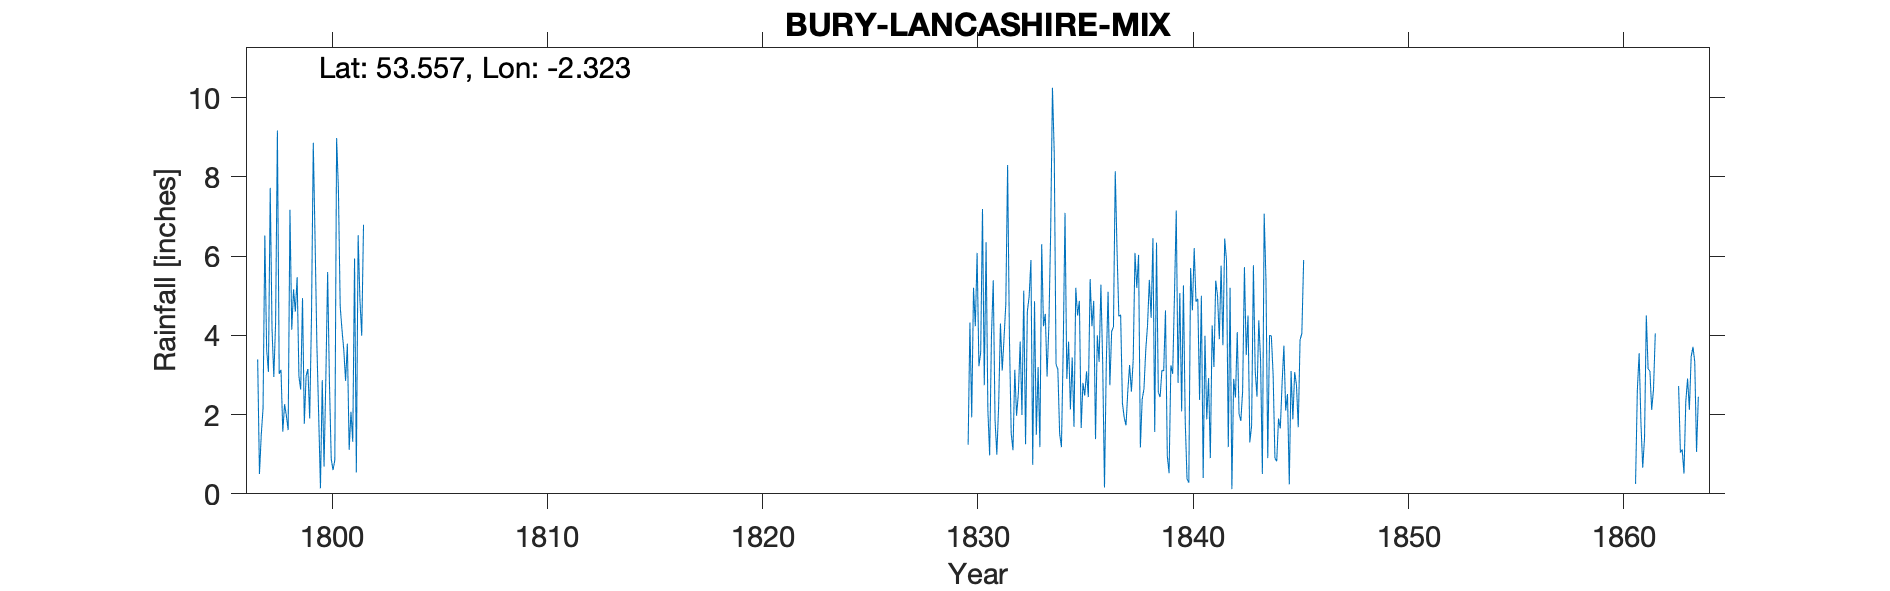

Data behind this chart, as committed beside it:
BURY, LANCASHIRE, , , , , , , , , , , , , , , , , , , , , , , 
Grid ref, SD787067, Long, -2.323, Lat, 53.56, Elevation, 320, ft, , , , , , , , , , , , , , , 
Station no, RR2149, , , , , , , , , , , , , , , , , , , , , , 
, 1790, 1791, 1792, 1793, 1794, 1795, 1796, 1797, 1798, 1799, 1800, 1801, 1802, 1803, 1804, 1805, 1806, 1807, 1808, 1809, 1810, 1811, 1812
January, , , , , , , , 3.39, 3.03, 2.63, 2.87, 3.64, , , , , , , , , , , 
February, , , , , , , , 0.5, 3.13, 4.94, 0.69, 2.85, , , , , , , , , , , 
March, , , , , , , , 1.49, 1.57, 1.77, 2.92, 3.79, , , , , , , , , , , 
April, , , , , , , , 2.16, 2.26, 2.97, 5.6, 1.11, , , , , , , , , , , 
May, , , , , , , , 6.52, 1.97, 3.15, 2.81, 2.07, , , , , , , , , , , 
June, , , , , , , , 3.64, 1.61, 1.9, 0.88, 1.31, , , , , , , , , , , 
July, , , , , , , , 3.08, 7.17, 4.47, 0.6, 5.94, , , , , , , , , , , 
August, , , , , , , , 7.72, 4.14, 8.86, 0.85, 0.54, , , , , , , , , , , 
September, , , , , , , , 4.17, 5.16, 6.4, 8.98, 6.53, , , , , , , , , , , 
October, , , , , , , , 2.95, 4.6, 3.77, 7.7, 4.89, , , , , , , , , , , 
November, , , , , , , , 4.32, 5.47, 2, 4.73, 3.99, , , , , , , , , , , 
December, , , , , , , , 9.17, 2.96, 0.14, 4.14, 6.79, , , , , , , , , , , 
Total, , , , , , , , 49.11, 43.07, 43, 42.77, 43.45, , , , , , , , , , , 
1842 July, , , , , , , , , , , , , , , , , , , , , , , 
NGR for Rock Street where 1860s observer…, , , , , , , , , , , , , , , , , , , , , , , 
1790s-1801 Mr Norris, no other details, , , , , , , , , , , , , , , , , , , , , , , 
Other records all 313-320 ft elevation, , , , , , , , , , , , , , , , , , , , , , , 
